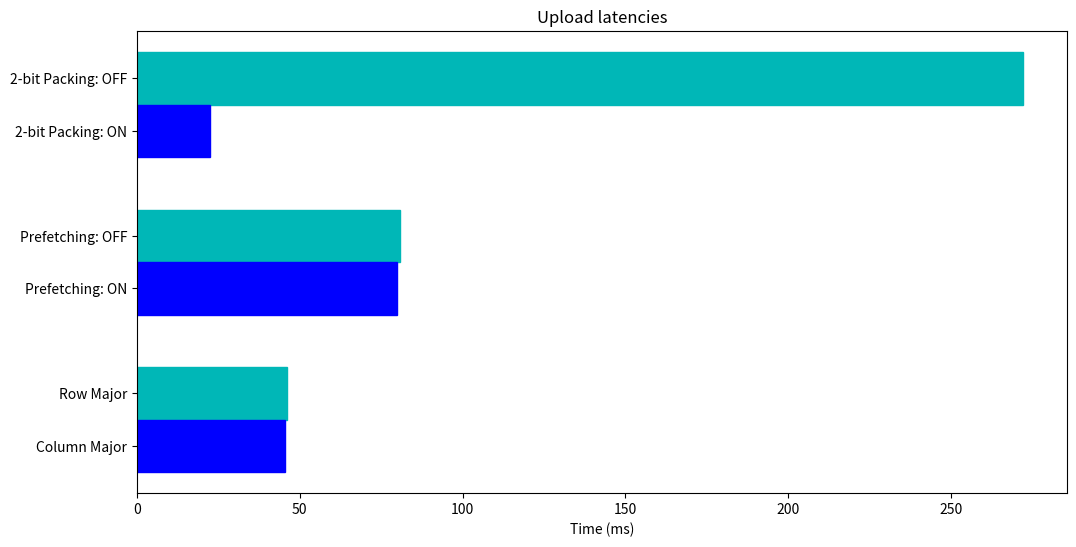

Recreate this plot in Python.
# library
import matplotlib.pyplot as plt
 
# Make fake dataset
decisions = ('2-bit Packing: OFF', '2-bit Packing: ON', 'Prefetching: OFF', 'Prefetching: ON', 'Row Major', 'Column Major')
time = [271.989, 22.474, 80.8592, 79.7133, 46.02, 45.5282]
y_pos = [0, 1, 3, 4, 6, 7]

fig, ax = plt.subplots(figsize=(12, 6))
 
# Create bars
barlist = ax.barh(y_pos, time, height=1.0, align='center')
ax.set_yticks(y_pos)
ax.set_yticklabels(decisions)
ax.invert_yaxis()
ax.set_xlabel('Time (ms)')
ax.set_title('Upload latencies')

for i in range(len(barlist)):
	if i%2 == 0:
		barlist[i].set_color('#00b7b7')
	else:
		barlist[i].set_color('b')
 
# Show graphic
plt.show()
